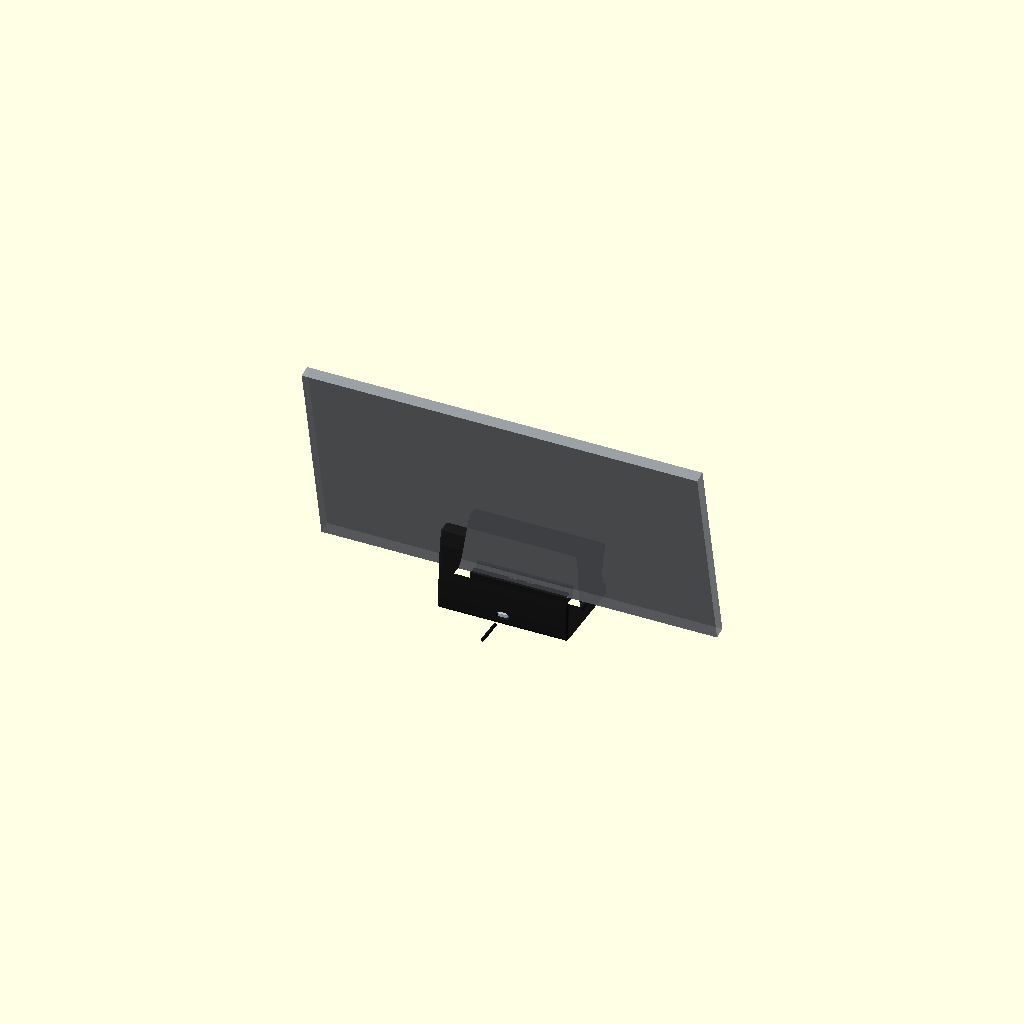
Cell 1 — every parameter at its default value.
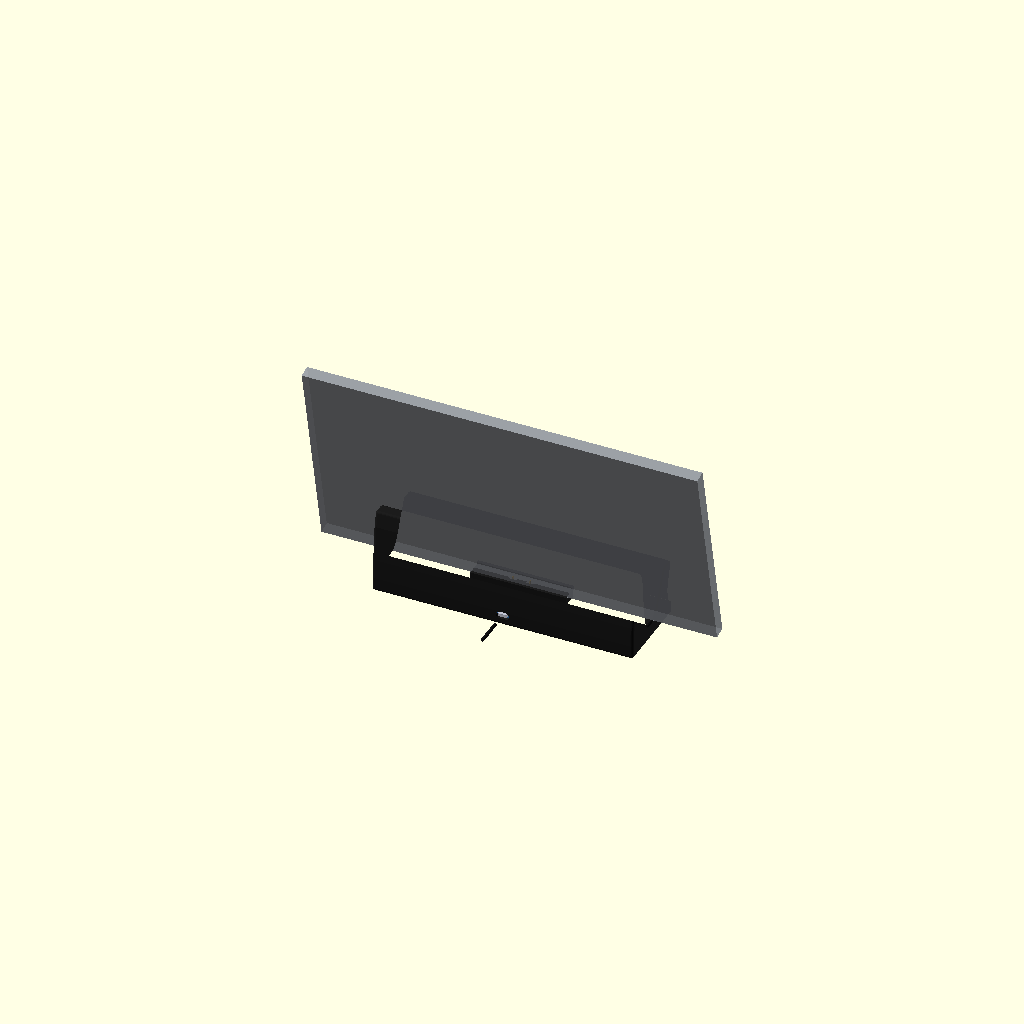
Cell 2: WIDTH = 270 (everything else at default).
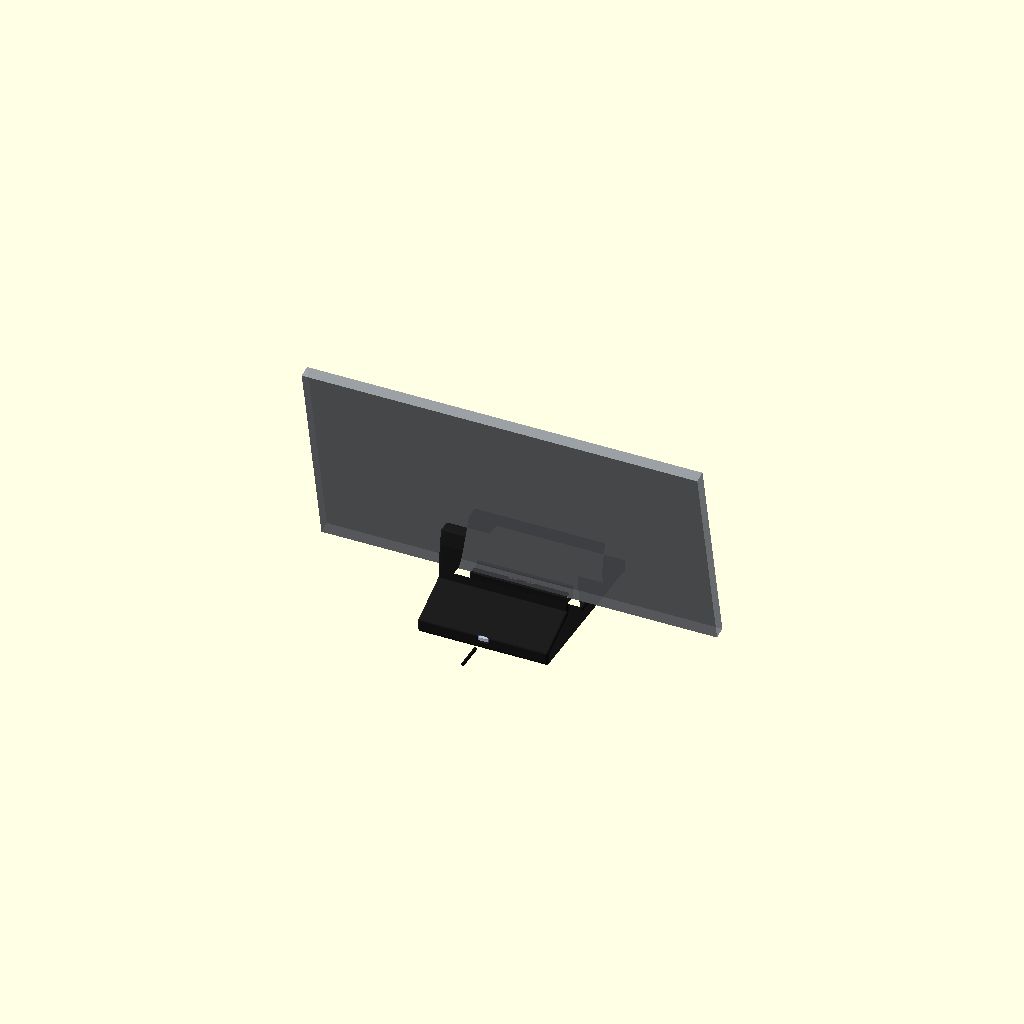
Cell 3: the same model with DEPTH = 174.
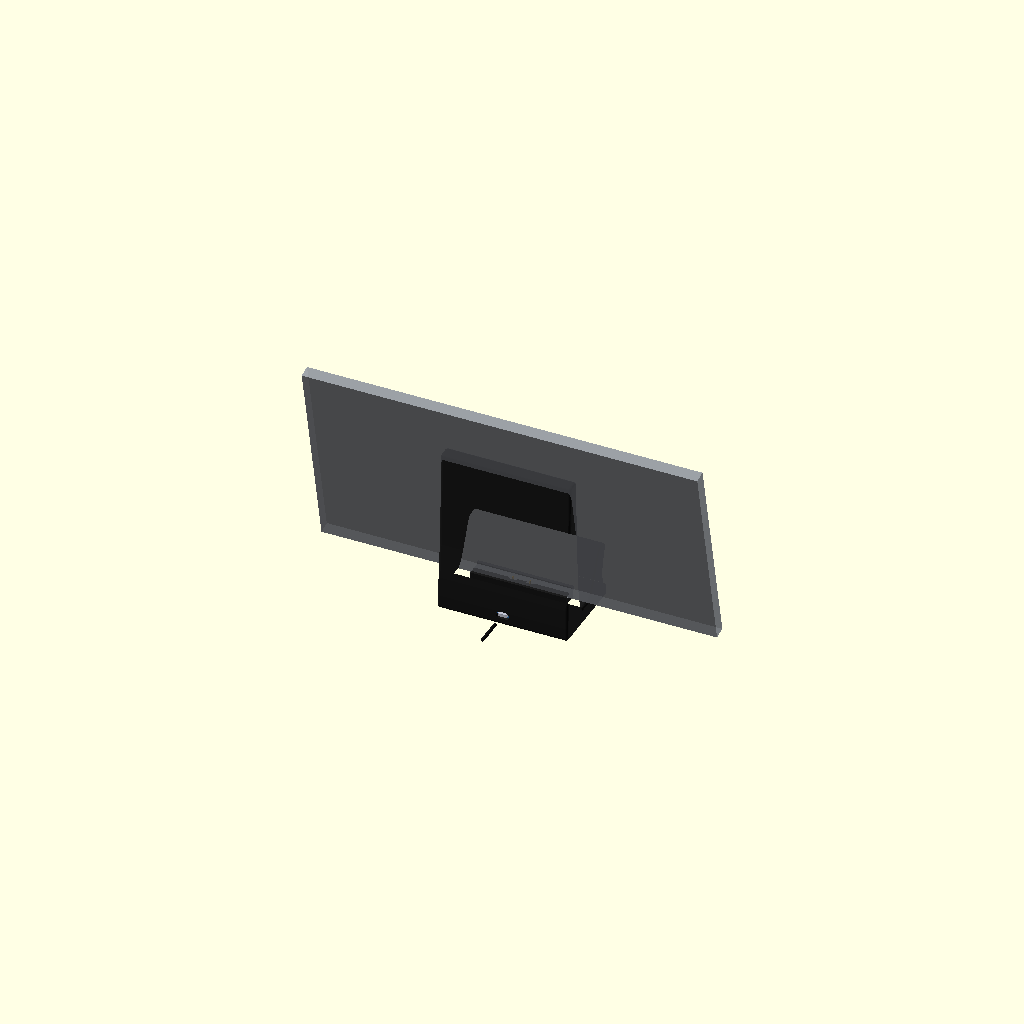
Cell 4: HEIGHT = 171 (everything else at default).
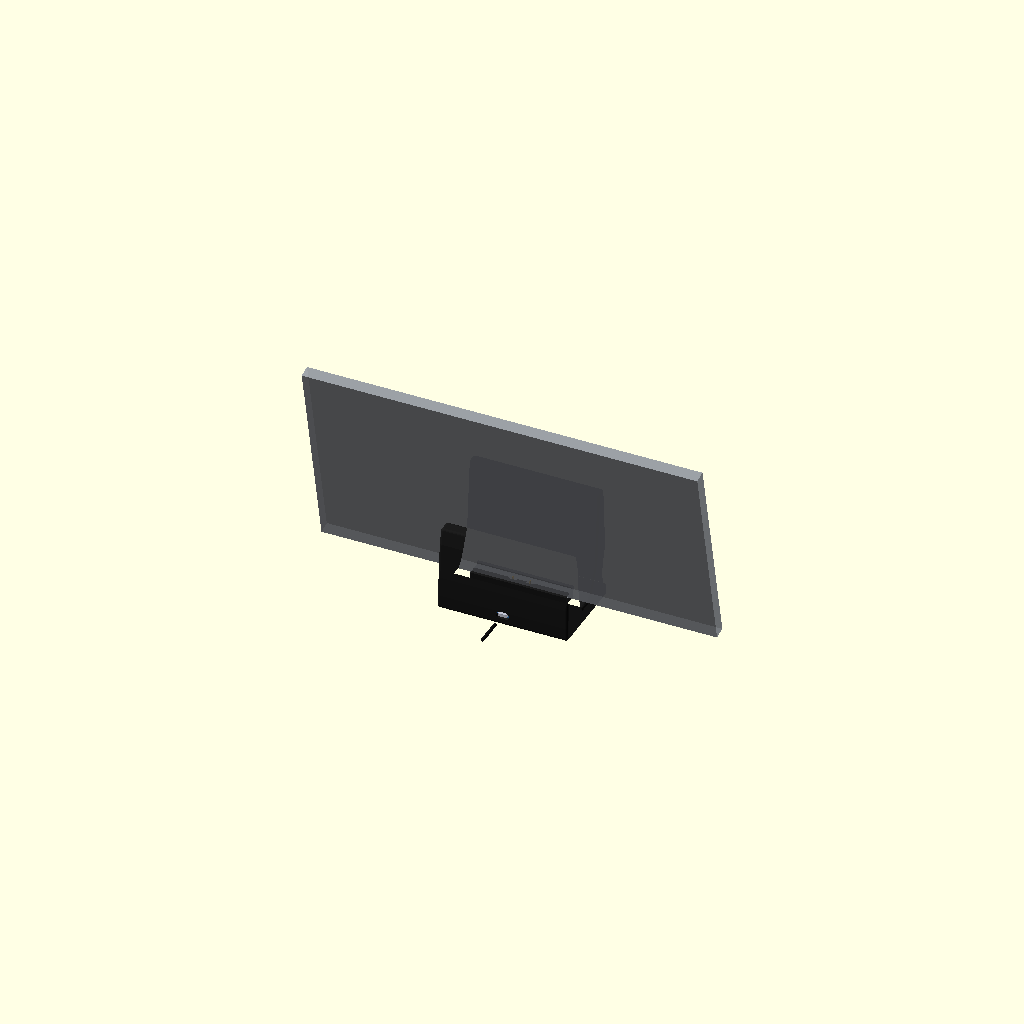
Cell 5: FRONT_H = 124 (everything else at default).
One fixed orthographic camera (rotation 55°, 0°, 25°; colour scheme Cornfield) for every cell.
OpenSCAD source file openscad/dinovo_cradle.scad:
// Logitech diNovo Edge charging cradle
// Outer size matches the factory stand: 135 x 87 x 85.5 mm (W x D x H).
// Two fins, centre slot, pogo pins, TP4056 mounting holes, rear USB-C opening.
//
//   openscad -D 'PART="cradle"' -o stl/dinovo_cradle.stl openscad/dinovo_cradle.scad
//   ./scripts/export-stl.sh

PART = "assembly";
// assembly | cradle | cover | exploded

/* --- Factory envelope (Logicool / PC Watch, 2007) --- */
WIDTH        = 135;    // X, left-right
DEPTH        = 87;     // Y, rear (-) to front (+)
HEIGHT       = 85.5;   // Z, rear crest
FRONT_H      = 62;     // front fin crest
FOOT_H       = 18;
EDGE_R       = 2.8;    // outer edge radius; keep below half the throat width
LEAN         = 12;     // keyboard lean back from vertical, degrees

/* --- Keyboard --- */
KB_WIDTH     = 409;
KB_DEPTH     = 211;    // up the keys, once stood in the slot
KB_THICK     = 12;     // official edge thickness; set 19.5 if you measure the thick body
CUTOUT_W     = 101.6;  // bottom-centre recess, 4 in
CUTOUT_CLEAR = 3.0;    // total width clearance of the centre pad in that recess

/* --- Pogo pins ---
   Two slots on the centre pad. A straight 1.5 mm sleeve, 16 mm long
   (the usual "pogo pin 1.5 x 16") drops in from the top. The slot is
   longer than the sleeve so you can slide the pin sideways onto the
   keyboard pad, then it stops on the narrow exit. Solder the tail in
   the bay and run that wire to the TP4056. */
CONTACT_SPACING = 18.0;   // nominal centre to centre, left-right
PIN_OD          = 1.5;    // sleeve diameter
PIN_LEN         = 16.0;   // overall pin length, plunger extended
PIN_TIP         = 2.6;    // how far the extended pin stands above the pad
PIN_SLOT_W      = 2.05;   // front-back, clearance around the 1.5 mm sleeve
PIN_SLOT_L      = 8.0;    // left-right, room to slide the pin
PIN_EXIT_W      = 1.35;   // narrower than the sleeve, wire still passes

/* --- TP4056 USB-C module with four mounting holes ---
   Defaults match the common 38 x 22 mm protected module
   (four M2 holes, ~3 mm in from each edge, USB-C on a short edge).
   Measure your board and edit these if it differs. The small
   hole-less 29 x 17 mm module also sits in the same nest: push its
   USB-C end against the rear stop and leave the screws out. */
BOARD_L        = 38.0;   // depth, USB-C on the rear short edge
BOARD_W        = 22.0;   // left-right
BOARD_T        = 1.6;
HOLE_INSET_L   = 3.0;    // hole centre to the short (USB / far) edges
HOLE_INSET_W   = 3.0;    // hole centre to the long edges
MOUNT_HOLE_D   = 1.75;   // M2 self-tap into the printed boss
MOUNT_BOSS_D   = 6.4;
MOUNT_BOSS_H   = 5.0;
USB_PROTRUDE   = 2.0;    // how far the receptacle sticks past the PCB
USB_HOLE_W     = 13.5;   // opening the cable plug passes through
USB_HOLE_H     = 7.4;
USB_Z_ABOVE    = 3.4;    // receptacle centre above the PCB bottom face
POCKET_SIDE    = 4.0;    // extra pocket width each side of the board
POCKET_FRONT   = 18.0;   // empty length in front of the board (wires)
POCKET_CEILING = 15.2;   // top of the bay inside the foot
COVER_T        = 2.2;
COVER_SCREW_D  = 1.75;   // M2 self-tap, cover to foot
COVER_CLEAR_D  = 2.5;

$fn = 48;

Y_REAR = -DEPTH / 2;
Y_FRONT = DEPTH / 2;

// Rear wall the USB-C receptacle tunnels through. The board stops against
// the inside of this wall; the receptacle crosses it to the outer face.
REAR_WALL = 3.2;
BOARD_REAR_Y = Y_REAR + REAR_WALL + 0.4;
BOARD_FRONT_Y = BOARD_REAR_Y + BOARD_L;
BOARD_CY = (BOARD_REAR_Y + BOARD_FRONT_Y) / 2;
HOLE_YS = [BOARD_REAR_Y + HOLE_INSET_L, BOARD_FRONT_Y - HOLE_INSET_L];
HOLE_XS = [-(BOARD_W / 2 - HOLE_INSET_W), BOARD_W / 2 - HOLE_INSET_W];

POCKET_X = BOARD_W / 2 + POCKET_SIDE;
POCKET_Y0 = Y_REAR + REAR_WALL;
POCKET_Y1 = BOARD_FRONT_Y + POCKET_FRONT;
SEAT_Z = 23.5;
PIN_Y = -1.0;

// Profile points are [depth Y, height Z]. polygon_2d swaps them so a
// rotate([0, -90, 0]) extrusion comes out standing up, width along X.
module profile_2d() {
  pts = [
    [Y_REAR, 0],
    [Y_FRONT, 0],
    [Y_FRONT, 12],
    [38, 16],
    [35, 30],
    [39, 48],
    [42, 58],
    [38, FRONT_H],
    [27, FRONT_H],
    [21, 50],
    [14, 34],
    [8, 22],
    [3, 17.4],
    [-9, 17.4],
    [-14, 24],
    [-17, 42],
    [-19, 70],
    [-23, HEIGHT],
    [-36, HEIGHT],
    [-39.5, 70],
    [-42.4, 34],
    [Y_REAR, 14]
  ];
  polygon([for (p = pts) [p[1], p[0]]]);
}

module rounded_shell() {
  minkowski() {
    rotate([0, -90, 0])
      linear_extrude(WIDTH - 2 * EDGE_R, center = true, convexity = 8)
        offset(r = -EDGE_R, $fn = 16)
          profile_2d();
    sphere(r = EDGE_R, $fn = 20);
  }
}

module flat_bottom() {
  translate([0, 0, -40])
    cube([WIDTH + 40, DEPTH + 40, 40], center = true);
}

module pocket_void() {
  hull() {
    translate([-POCKET_X + 3, POCKET_Y0 + 3, -1])
      cylinder(d = 6, h = POCKET_CEILING + 1);
    translate([POCKET_X - 3, POCKET_Y0 + 3, -1])
      cylinder(d = 6, h = POCKET_CEILING + 1);
    translate([-POCKET_X + 3, POCKET_Y1 - 3, -1])
      cylinder(d = 6, h = POCKET_CEILING + 1);
    translate([POCKET_X - 3, POCKET_Y1 - 3, -1])
      cylinder(d = 6, h = POCKET_CEILING + 1);
  }
}

// Step the cover sits in, so the underside stays flush.
module cover_rabbet() {
  // Shelf for the lid. Kept inside the outer shell so the rear wall stays closed.
  translate([-POCKET_X - 0.8, POCKET_Y0 - 0.25, -0.2])
    cube([
      2 * POCKET_X + 1.6,
      (POCKET_Y1 - POCKET_Y0) + 1.15,
      COVER_T + 0.45
    ]);
}

module usb_hole() {
  // Rounded slot the USB-C plug passes through. Centred on the receptacle.
  span = REAR_WALL + 14;
  mid_y = Y_REAR + 1.2;
  hw = max(USB_HOLE_W / 2 - USB_HOLE_H / 2, 0.2);
  hull() {
    for (x = [-hw, hw])
      translate([x, mid_y, SEAT_USB_Z()])
        rotate([90, 0, 0])
          cylinder(d = USB_HOLE_H, h = span, center = true, $fn = 40);
  }
}

function SEAT_USB_Z() = COVER_T + MOUNT_BOSS_H + USB_Z_ABOVE;

module mounting_bosses() {
  for (x = HOLE_XS, y = HOLE_YS)
    translate([x, y, COVER_T])
      cylinder(d = MOUNT_BOSS_D, h = MOUNT_BOSS_H);
}

module mounting_holes() {
  for (x = HOLE_XS, y = HOLE_YS)
    translate([x, y, COVER_T - 0.05])
      cylinder(d = MOUNT_HOLE_D, h = MOUNT_BOSS_H + 0.2);
}

module cover_screw_positions() {
  // Two along each side rim, clear of the bay and the outer shell.
  for (x = [-1, 1], y = [POCKET_Y0 + 8, POCKET_Y1 - 8])
    translate([x * (POCKET_X + 6.5), y, 0])
      children();
}

module cover_screw_pilots() {
  cover_screw_positions()
    translate([0, 0, -0.2])
      cylinder(d = COVER_SCREW_D, h = 10);
}

module contact_pad() {
  pad_w = CUTOUT_W - CUTOUT_CLEAR;
  // Buried into the valley floor so it fuses with the shell.
  translate([-pad_w / 2, -9, 14.2])
    cube([pad_w, 16, SEAT_Z - 14.2]);
  // Lip the keyboard recess hooks behind, so it cannot slide forward.
  translate([-pad_w / 2, 5.6, SEAT_Z - 1.6])
    cube([pad_w, 3.2, 4.4]);
}

function PIN_GRIP() = PIN_LEN - PIN_TIP;

// Rounded slot, length along X, width along Y, extruded up from the origin.
module pin_slot_prism(len, wid, h) {
  span = max(len - wid, 0);
  hull() {
    translate([-span / 2, 0, 0]) cylinder(d = wid, h = h, $fn = 28);
    translate([ span / 2, 0, 0]) cylinder(d = wid, h = h, $fn = 28);
  }
}

// Towers under the pad so each slot is deep enough for a 16 mm pin.
module pin_posts() {
  for (x = [-CONTACT_SPACING / 2, CONTACT_SPACING / 2])
    translate([x - PIN_SLOT_L / 2 - 1.4, PIN_Y - PIN_SLOT_W / 2 - 1.6, 8.6])
      cube([PIN_SLOT_L + 2.8, PIN_SLOT_W + 3.2, SEAT_Z - 8.6]);
}

module pin_slots() {
  grip = PIN_GRIP();
  for (x = [-CONTACT_SPACING / 2, CONTACT_SPACING / 2]) {
    // Sleeve slot, open through the top of the pad.
    translate([x, PIN_Y, SEAT_Z - grip])
      pin_slot_prism(PIN_SLOT_L, PIN_SLOT_W, grip + 6);
    // Tail exit into the bay. Narrower than the sleeve, so the pin stops.
    translate([x, PIN_Y, 6.2])
      pin_slot_prism(PIN_SLOT_L, PIN_EXIT_W, (SEAT_Z - grip) - 6.2 + 0.8);
  }
}

module foot_dimples() {
  for (x = [-1, 1], y = [-1, 1])
    translate([x * (WIDTH / 2 - 12), y * (DEPTH / 2 - 10), -0.2])
      cylinder(d = 8, h = 1.3);
}

module cradle_solid() {
  difference() {
    union() {
      difference() {
        rounded_shell();
        flat_bottom();
        pocket_void();
        cover_rabbet();
        usb_hole();
        foot_dimples();
      }
      contact_pad();
      pin_posts();
    }
    pin_slots();
    cover_screw_pilots();
  }
}

module cover_plate() {
  difference() {
    union() {
      translate([-POCKET_X - 0.45, POCKET_Y0 + 0.1, 0])
        cube([
          2 * POCKET_X + 0.9,
          (POCKET_Y1 - POCKET_Y0) + 0.55,
          COVER_T
        ]);
      mounting_bosses();
    }
    mounting_holes();
    // Corner screws: clearance and a countersink so the head sits flush.
    cover_screw_positions() {
      translate([0, 0, -0.1])
        cylinder(d = COVER_CLEAR_D, h = COVER_T + 0.3);
      translate([0, 0, COVER_T - 1.35])
        cylinder(d1 = COVER_CLEAR_D, d2 = 4.6, h = 1.5);
    }
  }
}

module ghost_pins() {
  for (x = [-CONTACT_SPACING / 2, CONTACT_SPACING / 2])
    color([0.85, 0.65, 0.2])
      translate([x, PIN_Y, SEAT_Z - PIN_GRIP()])
        cylinder(d = PIN_OD, h = PIN_LEN, $fn = 24);
}

module ghost_keyboard() {
  // Bottom on the centre pad, leaning back onto the tall fin.
  color([0.62, 0.64, 0.67, 0.82])
    translate([0, 0, SEAT_Z])
      rotate([LEAN, 0, 0])
        translate([0, 0, KB_DEPTH / 2])
          cube([KB_WIDTH, KB_THICK, KB_DEPTH], center = true);
}

module ghost_board() {
  color([0.15, 0.45, 0.75, 0.55])
    translate([-BOARD_W / 2, BOARD_REAR_Y, COVER_T + MOUNT_BOSS_H])
      cube([BOARD_W, BOARD_L, BOARD_T]);
  color([0.85, 0.85, 0.9, 0.8])
    translate([0, BOARD_REAR_Y - USB_PROTRUDE, SEAT_USB_Z()])
      cube([9, USB_PROTRUDE + 1.2, 3.2], center = true);
}

module assembly() {
  color("#1c1c1c") cradle_solid();
  color("#242424") cover_plate();
  ghost_board();
  ghost_pins();
  ghost_keyboard();
  // USB-C lead leaving the rear of the foot.
  color("#141414")
    translate([0, Y_REAR - 16, SEAT_USB_Z()])
      rotate([90, 0, 0])
        cylinder(d = 3.4, h = 28, $fn = 24);
}

module exploded() {
  color("#1c1c1c") cradle_solid();
  translate([0, 0, -14]) {
    color("#2a2a2a") cover_plate();
    ghost_board();
  }
  ghost_keyboard();
}

if (PART == "cradle") {
  color("#1a1a1a") cradle_solid();
} else if (PART == "cover") {
  color("#242424") cover_plate();
} else if (PART == "exploded") {
  exploded();
} else {
  assembly();
}
Customizer parameters (derived from the source; name, type, default, range or options):
PART: string, default "assembly"
WIDTH: number, default 135
DEPTH: number, default 87
HEIGHT: number, default 85.5
FRONT_H: number, default 62
FOOT_H: number, default 18
EDGE_R: number, default 2.8
LEAN: number, default 12
KB_WIDTH: number, default 409
KB_DEPTH: number, default 211
KB_THICK: number, default 12
CUTOUT_W: number, default 101.6
CUTOUT_CLEAR: number, default 3
CONTACT_SPACING: number, default 18
PIN_OD: number, default 1.5
PIN_LEN: number, default 16
PIN_TIP: number, default 2.6
PIN_SLOT_W: number, default 2.05
PIN_SLOT_L: number, default 8
PIN_EXIT_W: number, default 1.35
BOARD_L: number, default 38
BOARD_W: number, default 22
BOARD_T: number, default 1.6
HOLE_INSET_L: number, default 3
HOLE_INSET_W: number, default 3
MOUNT_HOLE_D: number, default 1.75
MOUNT_BOSS_D: number, default 6.4
MOUNT_BOSS_H: number, default 5
USB_PROTRUDE: number, default 2
USB_HOLE_W: number, default 13.5
USB_HOLE_H: number, default 7.4
USB_Z_ABOVE: number, default 3.4
POCKET_SIDE: number, default 4
POCKET_FRONT: number, default 18
POCKET_CEILING: number, default 15.2
COVER_T: number, default 2.2
COVER_SCREW_D: number, default 1.75
COVER_CLEAR_D: number, default 2.5
REAR_WALL: number, default 3.2
SEAT_Z: number, default 23.5
PIN_Y: number, default -1
